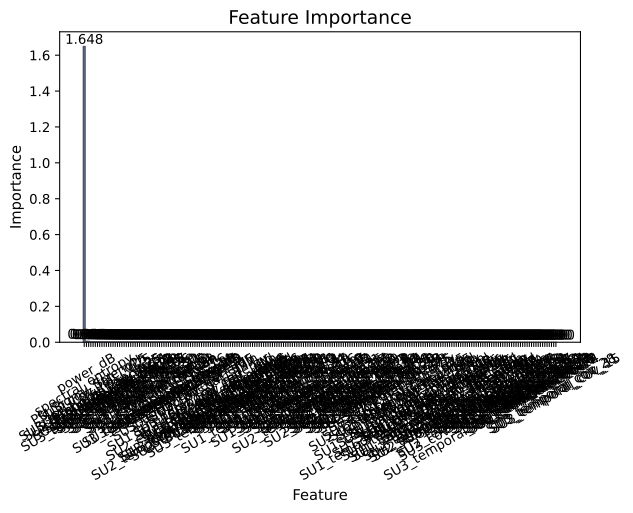

The table this chart was drawn from, first rows:
feature, importance
spectral_entropy, 1.648
power_dB, 0.004697
PU_Signal_Strength, 0.004697
SU3_temporal_cov__q25, 0.002253
SU3_cov_flat__q25, 0.002253
SU2_temporal_cov__q25, 0.002162
SU2_cov_flat__q25, 0.002162
SU3_cov_flat__energy, 0.001875
SU3_temporal_cov__energy, 0.001875
SU1_temporal_cov__q25, 0.001836
SU1_cov_flat__q25, 0.001836
SU3_temporal_cov_10, 0.001403
SU3_temporal_cov_1, 0.001403
SU3_temporal_cov_2, 0.001403
SU3_temporal_cov_18, 0.001403
SU3_temporal_cov_9, 0.001403
SU3_temporal_cov_25, 0.001403
SU3_temporal_cov_17, 0.001403
SU3_cov_flat_1, 0.001403
SU3_temporal_cov_26, 0.001403
SU3_cov_flat_2, 0.001403
SU3_temporal_cov_29, 0.001403
SU3_temporal_cov_30, 0.001403
SU3_temporal_cov_22, 0.001403
SU3_temporal_cov_21, 0.001403
SU3_cov_flat_5, 0.001403
SU3_cov_flat_6, 0.001403
SU3_temporal_cov_6, 0.001403
SU3_temporal_cov_5, 0.001403
SU3_temporal_cov_14, 0.001403
SU3_temporal_cov_13, 0.001403
SU3_cov_flat__median, 0.001403
SU3_temporal_cov__median, 0.001403
SU3_cov_flat__mean, 0.001403
SU3_temporal_cov__mean, 0.001403
SU3_temporal_cov_16, 0.001403
SU3_cov_flat_3, 0.001403
SU3_cov_flat_0, 0.001403
SU3_temporal_cov_24, 0.001403
SU3_temporal_cov_11, 0.001403
SU3_temporal_cov_27, 0.001403
SU3_temporal_cov_8, 0.001403
SU3_temporal_cov_19, 0.001403
SU3_temporal_cov_3, 0.001403
SU3_temporal_cov_0, 0.001403
SU3_temporal_cov__q75, 0.001194
SU3_cov_flat__q75, 0.001194
SU1_temporal_cov__energy, 0.00111
SU1_cov_flat__energy, 0.00111
freq_bin, 0.001047
SU2_cov_flat__zero_cross_rate, 0.0009998
SU2_temporal_cov__zero_cross_rate, 0.0009998
SU3_cov_flat__iqr, 0.0009585
SU3_temporal_cov__iqr, 0.0009585
SU3_cov_flat__min, 0.0009585
SU3_temporal_cov__min, 0.0009585
SU3_temporal_cov__abs_mean, 0.0009585
SU3_temporal_cov__l1_energy, 0.0009585
SU3_cov_flat__l1_energy, 0.0009585
SU3_cov_flat__abs_mean, 0.0009585
... 154 more rows
